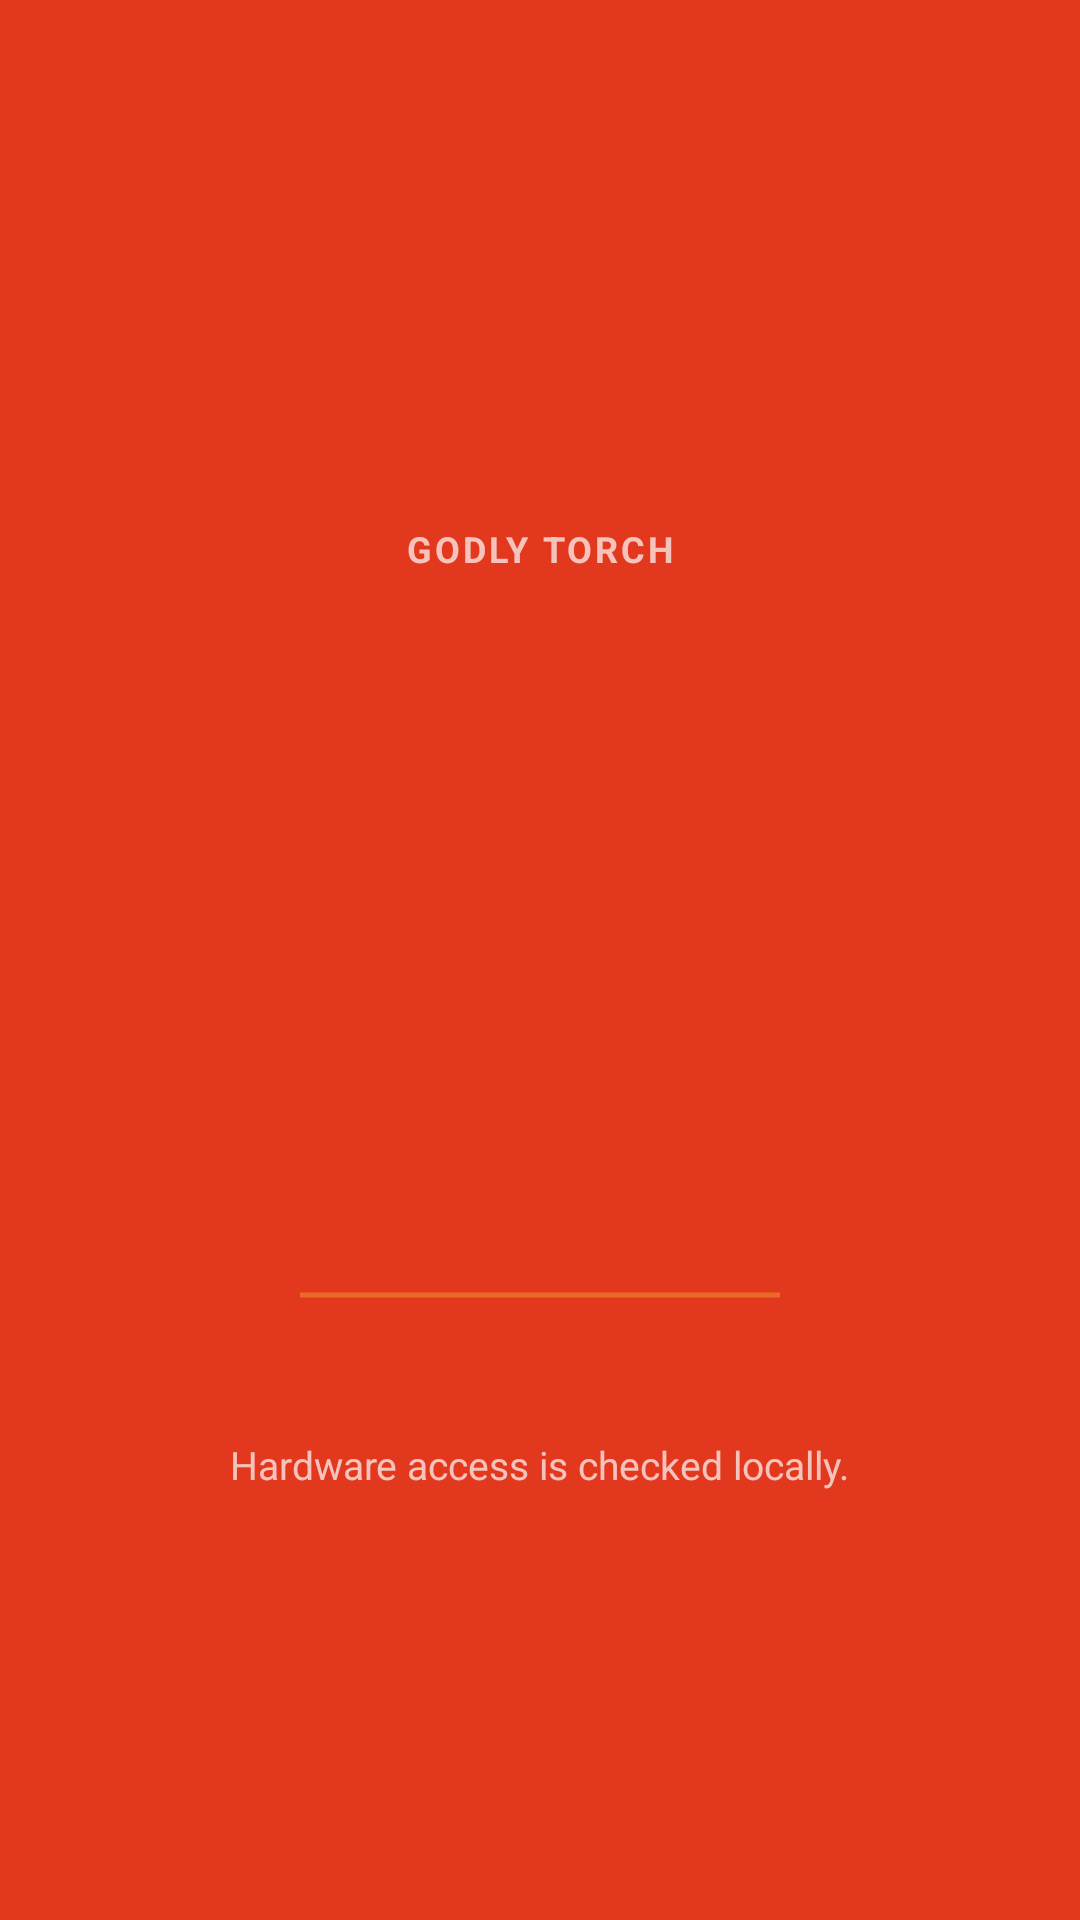

Reconstruct the res/layout file that produces this screen, plus the resources it refers to.
<!-- AndroidManifest.xml: application theme AppTheme -->
<!-- res/layout/fragment_launch.xml -->
<androidx.constraintlayout.widget.ConstraintLayout xmlns:android="http://schemas.android.com/apk/res/android"
    xmlns:app="http://schemas.android.com/apk/res-auto"
    xmlns:tools="http://schemas.android.com/tools"
    android:layout_width="match_parent"
    android:layout_height="match_parent"
    tools:context="com.teamdarkness.godlytorch.Fragment.LaunchFragment">

    <TextView
        android:id="@+id/brandText"
        android:layout_width="wrap_content"
        android:layout_height="wrap_content"
        android:letterSpacing="0.08"
        android:text="GODLY TORCH"
        android:textAllCaps="true"
        android:textSize="12sp"
        android:textStyle="bold"
        app:layout_constraintBottom_toTopOf="@id/logoImage"
        app:layout_constraintEnd_toEndOf="parent"
        app:layout_constraintStart_toStartOf="parent" />

    <ImageView
        android:id="@+id/logoImage"
        android:layout_width="96dp"
        android:layout_height="96dp"
        android:layout_marginTop="72dp"
        app:layout_constraintBottom_toTopOf="@+id/statusCard"
        app:layout_constraintEnd_toEndOf="parent"
        app:layout_constraintStart_toStartOf="parent"
        app:layout_constraintTop_toTopOf="parent"
        app:srcCompat="@drawable/ic_splash_mark" />

    <LinearLayout
        android:id="@+id/statusCard"
        android:layout_width="0dp"
        android:layout_height="wrap_content"
        android:layout_marginStart="32dp"
        android:layout_marginEnd="32dp"
        android:gravity="center"
        android:orientation="vertical"
        android:padding="24dp"
        app:layout_constraintBottom_toBottomOf="parent"
        app:layout_constraintEnd_toEndOf="parent"
        app:layout_constraintStart_toStartOf="parent"
        app:layout_constraintTop_toBottomOf="@id/logoImage">

    <FrameLayout
        android:id="@+id/frameLayout"
        android:layout_width="160dp"
        android:layout_height="4dp">

        <ProgressBar
            android:id="@+id/progressBar"
            style="?android:attr/progressBarStyleHorizontal"
            android:layout_width="match_parent"
            android:layout_height="8dp"
            android:layout_gravity="center"
            android:indeterminate="true" />

    </FrameLayout>

    <TextView
        android:id="@+id/logText"
        android:layout_width="wrap_content"
        android:layout_height="wrap_content"
        android:layout_marginTop="18dp"
        android:textAlignment="center"
        android:textColor="#fff"
        android:textSize="16sp" />

    <TextView
        android:id="@+id/helperText"
        android:layout_width="wrap_content"
        android:layout_height="wrap_content"
        android:layout_marginTop="6dp"
        android:text="Hardware access is checked locally."
        android:textAlignment="center"
        android:textSize="13sp" />

    </LinearLayout>

</androidx.constraintlayout.widget.ConstraintLayout>
<!-- resources referenced by this layout -->
<resources>
  <!-- drawable ic_splash_mark (drawable) -->
  <vector xmlns:android="http://schemas.android.com/apk/res/android"
      android:width="96dp"
      android:height="96dp"
      android:viewportWidth="950"
      android:viewportHeight="950">
      
      <path
          android:fillColor="#FFFFFF"
          android:pathData="M 594.08 171.17 L 330.29 396.2 L 432.57 395.12 L 260.3 567.4 L 352.9 567.4 L 187.08 733.21 L 458.42 528.64 L 376.58 524.33 L 548.86 341.29 L 449.8 347.75 Z" />
      
      <path
          android:fillColor="#FFFFFF"
          android:fillAlpha="0.55"
          android:pathData="M 750.08 228.17 L 486.29 453.2 L 588.57 452.12 L 416.3 624.4 L 508.9 624.4 L 343.08 790.21 L 614.42 585.64 L 532.59 581.33 L 704.86 398.29 L 605.8 404.75 Z" />
  </vector>
  <style name="AppTheme" parent="Theme.AppCompat.NoActionBar">
          <item name="colorPrimary">@color/colorPrimary</item>
          <item name="colorPrimaryDark">@color/colorPrimaryDark</item>
          <item name="colorAccent">@color/colorAccent</item>
          <item name="android:windowBackground">@color/theme_cardinal_bg</item>
          <item name="android:windowDisablePreview">true</item>
          <item name="android:windowSplashScreenAnimatedIcon">@drawable/ic_splash_mark_cardinal</item>
          <item name="android:windowSplashScreenBackground">@color/theme_cardinal_bg</item>
      </style>
  <color name="colorPrimary">#e2381e</color>
  <color name="colorPrimaryDark">#d4371f</color>
  <color name="colorAccent">#ffe240</color>
  <color name="theme_cardinal_bg">#e2381e</color>
  <!-- drawable ic_splash_mark_cardinal (drawable) -->
  <vector xmlns:android="http://schemas.android.com/apk/res/android"
      android:width="288dp"
      android:height="288dp"
      android:viewportWidth="950"
      android:viewportHeight="950">
      
      <path
          android:fillColor="#FFE240"
          android:pathData="M 594.08 171.17 L 330.29 396.2 L 432.57 395.12 L 260.3 567.4 L 352.9 567.4 L 187.08 733.21 L 458.42 528.64 L 376.58 524.33 L 548.86 341.29 L 449.8 347.75 Z" />
      
      <path
          android:fillColor="#FFFFFF"
          android:fillAlpha="0.85"
          android:pathData="M 750.08 228.17 L 486.29 453.2 L 588.57 452.12 L 416.3 624.4 L 508.9 624.4 L 343.08 790.21 L 614.42 585.64 L 532.59 581.33 L 704.86 398.29 L 605.8 404.75 Z" />
  </vector>
</resources>
